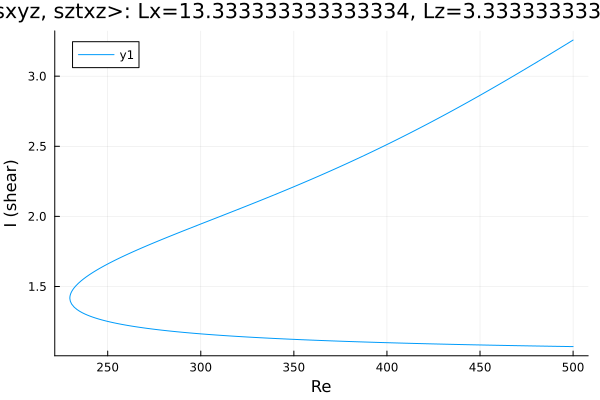

The file beside this chart, header and first rows:
Re, shear
500.0, 3.257
499.5, 3.253
498, 3.241
496.6, 3.23
495.2, 3.218
493.8, 3.207
492.4, 3.196
491, 3.184
489.6, 3.173
488.1, 3.161
486.7, 3.15
485.3, 3.138
483.9, 3.127
482.5, 3.116
481.1, 3.105
479.7, 3.093
478.2, 3.082
476.8, 3.071
475.4, 3.06
474, 3.048
472.6, 3.037
471.2, 3.026
469.8, 3.015
468.3, 3.004
466.9, 2.993
465.5, 2.982
464.1, 2.971
462.7, 2.96
461.3, 2.949
459.9, 2.938
458.4, 2.927
457, 2.917
455.6, 2.906
454.2, 2.895
452.8, 2.884
451.4, 2.874
450, 2.863
448.5, 2.852
447.1, 2.842
445.7, 2.831
444.3, 2.821
442.9, 2.81
441.5, 2.8
440.1, 2.79
438.6, 2.779
437.2, 2.769
435.8, 2.759
434.4, 2.748
433, 2.738
431.6, 2.728
430.2, 2.718
428.7, 2.708
427.3, 2.698
425.9, 2.688
424.5, 2.678
423.1, 2.668
421.7, 2.659
420.3, 2.649
418.9, 2.639
417.5, 2.629
... 391 more rows
